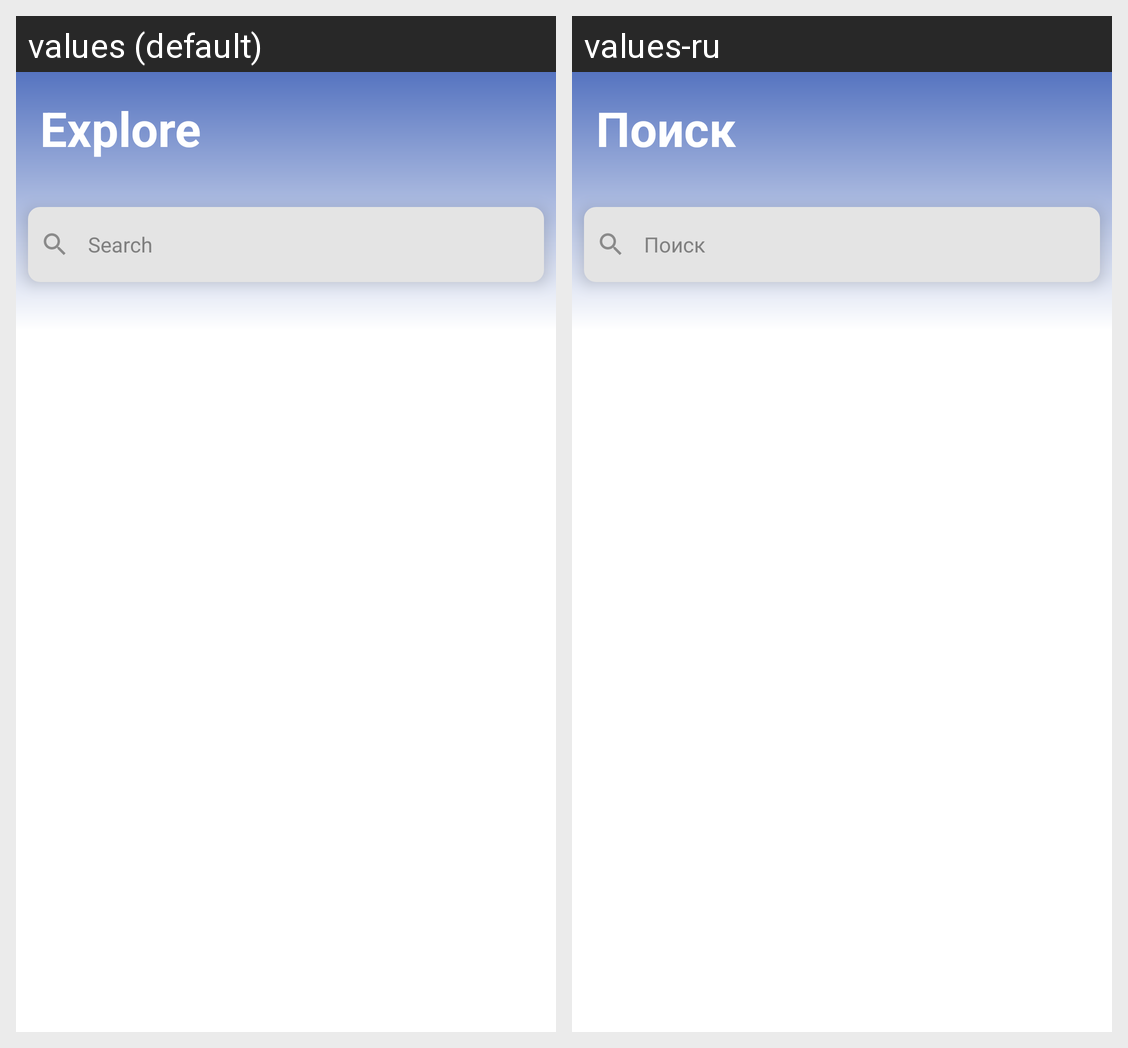

Locale-by-locale string values for the Android screen shown in this grid:
Android screen res/layout/fragment_explore.xml rendered under 2 locales, left to right: values (default), values-ru. Device: Nexus 5 (rendered at 1080×1920; each locale shown at half size, 540×960, under a caption strip naming it); theme Theme.FlacoMusic.
Strings drawn on this screen, with the default value and each locale's value (text and hints the layout hard-codes, and strings that could not be matched under every locale, appear in the picture but are not listed):

explore
  values: Explore
  values-ru: Поиск

search
  values: Search
  values-ru: Поиск
